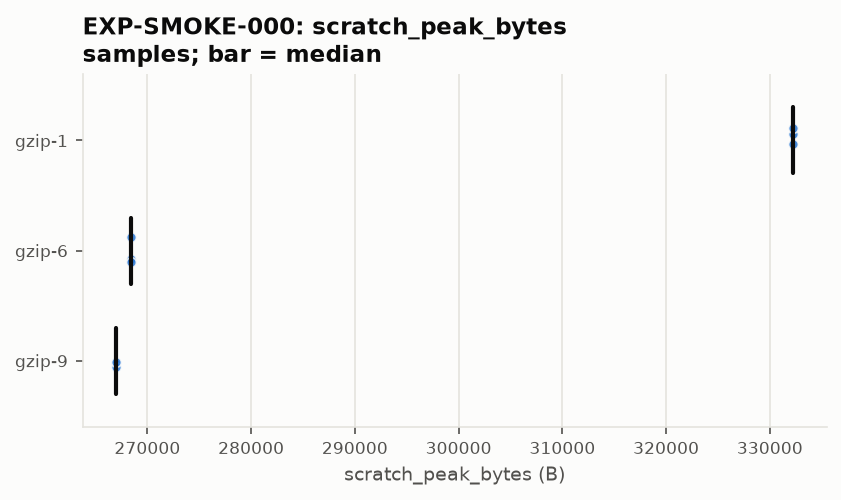

Data behind this chart, as committed beside it:
# generated-by: python -m ebr report --s…
# tool: ebr 0.1.0 (research/tools/ebr)
# tool-git-sha: 9e44608e5a3ed44fb8f2c4cc…
# experiment: EXP-SMOKE-000
# input: research/normalized/EXP-SMOKE-0…
# do-not-edit: regenerate with the gener…
env_id, metric, candidate, item_key, repetition, value, candidate_median
8576a4a4947ee57863c03ba9ebd455a4b41191d3…, scratch_peak_bytes, gzip-1, generated/text-1mib-s0, 0, 332210, 332210
8576a4a4947ee57863c03ba9ebd455a4b41191d3…, scratch_peak_bytes, gzip-1, generated/text-1mib-s0, 1, 332210, 332210
8576a4a4947ee57863c03ba9ebd455a4b41191d3…, scratch_peak_bytes, gzip-1, generated/text-1mib-s0, 2, 332210, 332210
8576a4a4947ee57863c03ba9ebd455a4b41191d3…, scratch_peak_bytes, gzip-6, generated/text-1mib-s0, 0, 268376, 268376
8576a4a4947ee57863c03ba9ebd455a4b41191d3…, scratch_peak_bytes, gzip-6, generated/text-1mib-s0, 1, 268376, 268376
8576a4a4947ee57863c03ba9ebd455a4b41191d3…, scratch_peak_bytes, gzip-6, generated/text-1mib-s0, 2, 268376, 268376
8576a4a4947ee57863c03ba9ebd455a4b41191d3…, scratch_peak_bytes, gzip-9, generated/text-1mib-s0, 0, 267014, 267014
8576a4a4947ee57863c03ba9ebd455a4b41191d3…, scratch_peak_bytes, gzip-9, generated/text-1mib-s0, 1, 267014, 267014
8576a4a4947ee57863c03ba9ebd455a4b41191d3…, scratch_peak_bytes, gzip-9, generated/text-1mib-s0, 2, 267014, 267014
